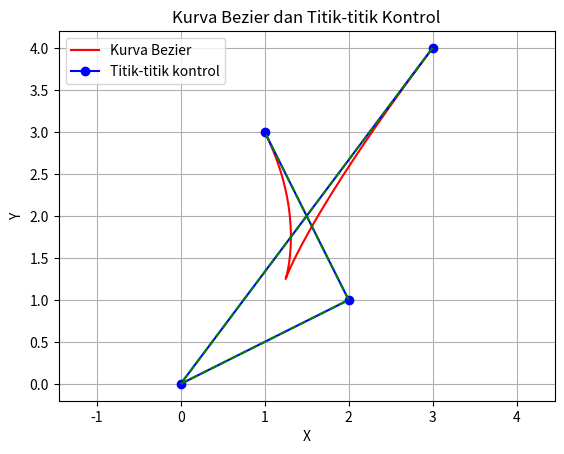

Write the Python code that produced this figure.
import matplotlib.pyplot as plt

# Fungsi pembagian titik-titik
def divide_points(points,left_ctrl,right_ctrl):
    if(len(points) > 1):
        new_points = []
        for i in range(len(points) - 1):
            x = (points[i][0] + points[i+1][0]) / 2
            y = (points[i][1] + points[i+1][1]) / 2
            new_points.append((x, y))
        left_ctrl.append(new_points[0])
        right_ctrl.insert(0,new_points[-1])
        return divide_points(new_points,left_ctrl,right_ctrl)
    else:
        return points[0],left_ctrl,right_ctrl

# Fungsi pembentukan kurva Bezier dengan algoritma divide and conquer
def bezier_curve(points, iterations, main_points):
    if(iterations != 0 and len(points) > 1):
        left_ctrl = [points[0]]
        right_ctrl = [points[-1]]
        point, left_ctrl, right_ctrl = divide_points(points, left_ctrl, right_ctrl)
        index = main_points.index(points[0])
        main_points.insert(index+1, point)
        bezier_curve(left_ctrl, iterations-1, main_points)
        bezier_curve(right_ctrl, iterations-1, main_points)


# Fungsi untuk menampilkan plot
def plot_curve_and_points(curve_points, control_points):
    plt.plot([p[0] for p in curve_points], [p[1] for p in curve_points], 'r-', label='Kurva Bezier')
    plt.plot([p[0] for p in control_points], [p[1] for p in control_points], 'bo-', label='Titik-titik kontrol')
    for i in range(len(control_points) - 1):
        plt.plot([control_points[i][0], control_points[i+1][0]], [control_points[i][1], control_points[i+1][1]], 'g--')
    plt.legend()
    plt.title('Kurva Bezier dan Titik-titik Kontrol')   
    plt.xlabel('X')
    plt.ylabel('Y')
    plt.grid(True)
    plt.axis('equal')
    plt.show()

# fungsi membuat list yang unique
def unique(list1):
    list_set = set(list1)
    unique_list = (list(list_set))
    return unique_list

# mengurutkan list berdasarkan nilai x
def sortX(list1):
    list1.sort(key=lambda x: x[0])
    return list1

def sortY(list1):
    list1.sort(key=lambda x: x[1])
    return list1

# Contoh penggunaan
points = [(3,4),(0, 0), (2, 1),(1,3)]
# points = sortX(points)
curve_points = [points[0],points[-1]]
bezier_curve(points, 10,curve_points)
plot_curve_and_points(curve_points, points)